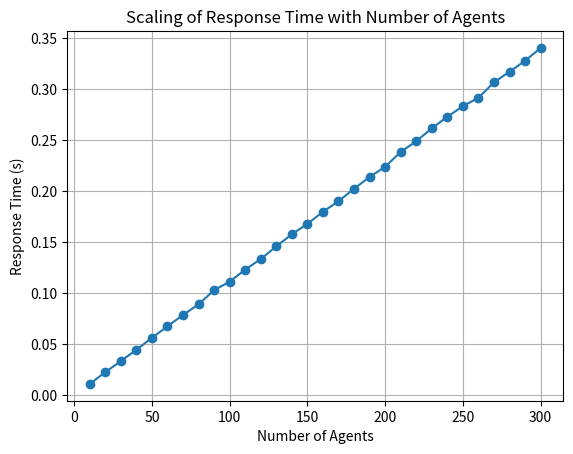

This figure's Python source: (Note: this script raises an exception after producing the figure.)
import matplotlib.pyplot as plt
import numpy as np
import time

def simulate_response_time(n_agents):
    start = time.time()
    for _ in range(n_agents):
        time.sleep(0.001)  # Simulate computation/communication delay
    end = time.time()
    return end - start

agents = list(range(10, 310, 10))
times = [simulate_response_time(n) for n in agents]

plt.plot(agents, times, marker='o')
plt.title("Scaling of Response Time with Number of Agents")
plt.xlabel("Number of Agents")
plt.ylabel("Response Time (s)")
plt.grid(True)
plt.savefig("Plots/response_time_scaling.png")
plt.show()
